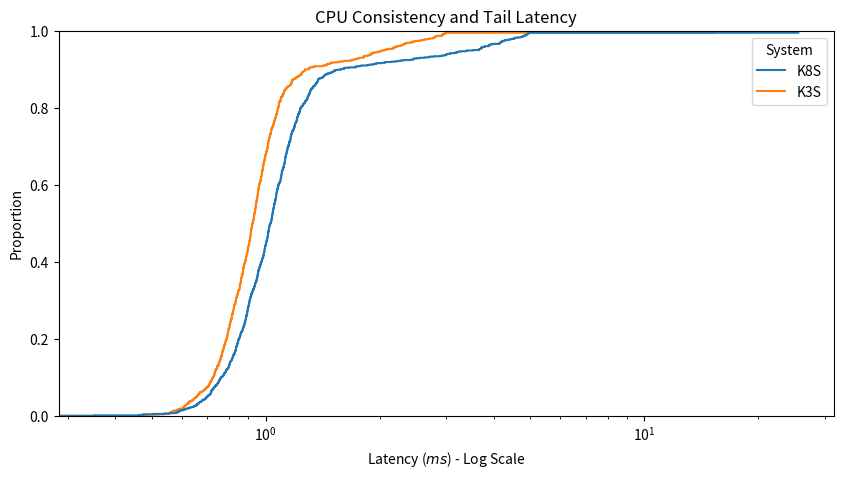

Here is the Python script that generated this plot: (Note: this script raises an exception after producing the figure.)
import pandas as pd
import seaborn as sns
import matplotlib.pyplot as plt
import numpy as np

# Generate Synthetic Raw Latency (Based on your summary stats)
np.random.seed(42)
k8s_samples = np.concatenate([np.random.normal(1.0, 0.2, 900), np.random.uniform(1.5, 5.0, 95), [25.55]*5])
k3s_samples = np.concatenate([np.random.normal(0.9, 0.15, 900), np.random.uniform(1.2, 3.0, 95), [15.30]*5])

df_raw = pd.DataFrame({
    'Latency': np.concatenate([k8s_samples, k3s_samples]),
    'System': ['K8S']*1000 + ['K3S']*1000
})

save_plots_dir="../../figures/sampled"

# ECDF Plot
# The ECDF shows the probability that a request will be completed within a certain time.
# Best for: Visualizing consistency and "Tail Latency."
# Interpretation: A curve that stays to the left indicates a faster
# system. The point where the curve flattens out shows your 95th and 99th percentiles.
plt.figure(figsize=(10, 5))
sns.ecdfplot(data=df_raw, x='Latency', hue='System')
plt.xscale('log')
plt.title('CPU Consistency and Tail Latency')
plt.xlabel(r'Latency ($ms$) - Log Scale')
plt.savefig(f'{save_plots_dir}/cpu_consistency_and_tail_latency.png')

# Box Plot
# This plot summarizes the data distribution by showing the median, quartiles, and individual outliers.
# Best for: Comparing variability.
# Interpretation: The "box" contains the middle $50\%$ of the data. The "dots" (outliers) clearly show
# the maximum latency spikes you provided ($25.55\text{ }ms$ for K8S).
plt.figure(figsize=(10, 5))
sns.boxplot(data=df_raw, x='System', y='Latency', hue='System')
plt.yscale('log')
plt.title('CPU Latency Distribution')
plt.ylabel(r'Latency ($ms$)')
plt.savefig(f'{save_plots_dir}/cpu_latency_distribution.png')
